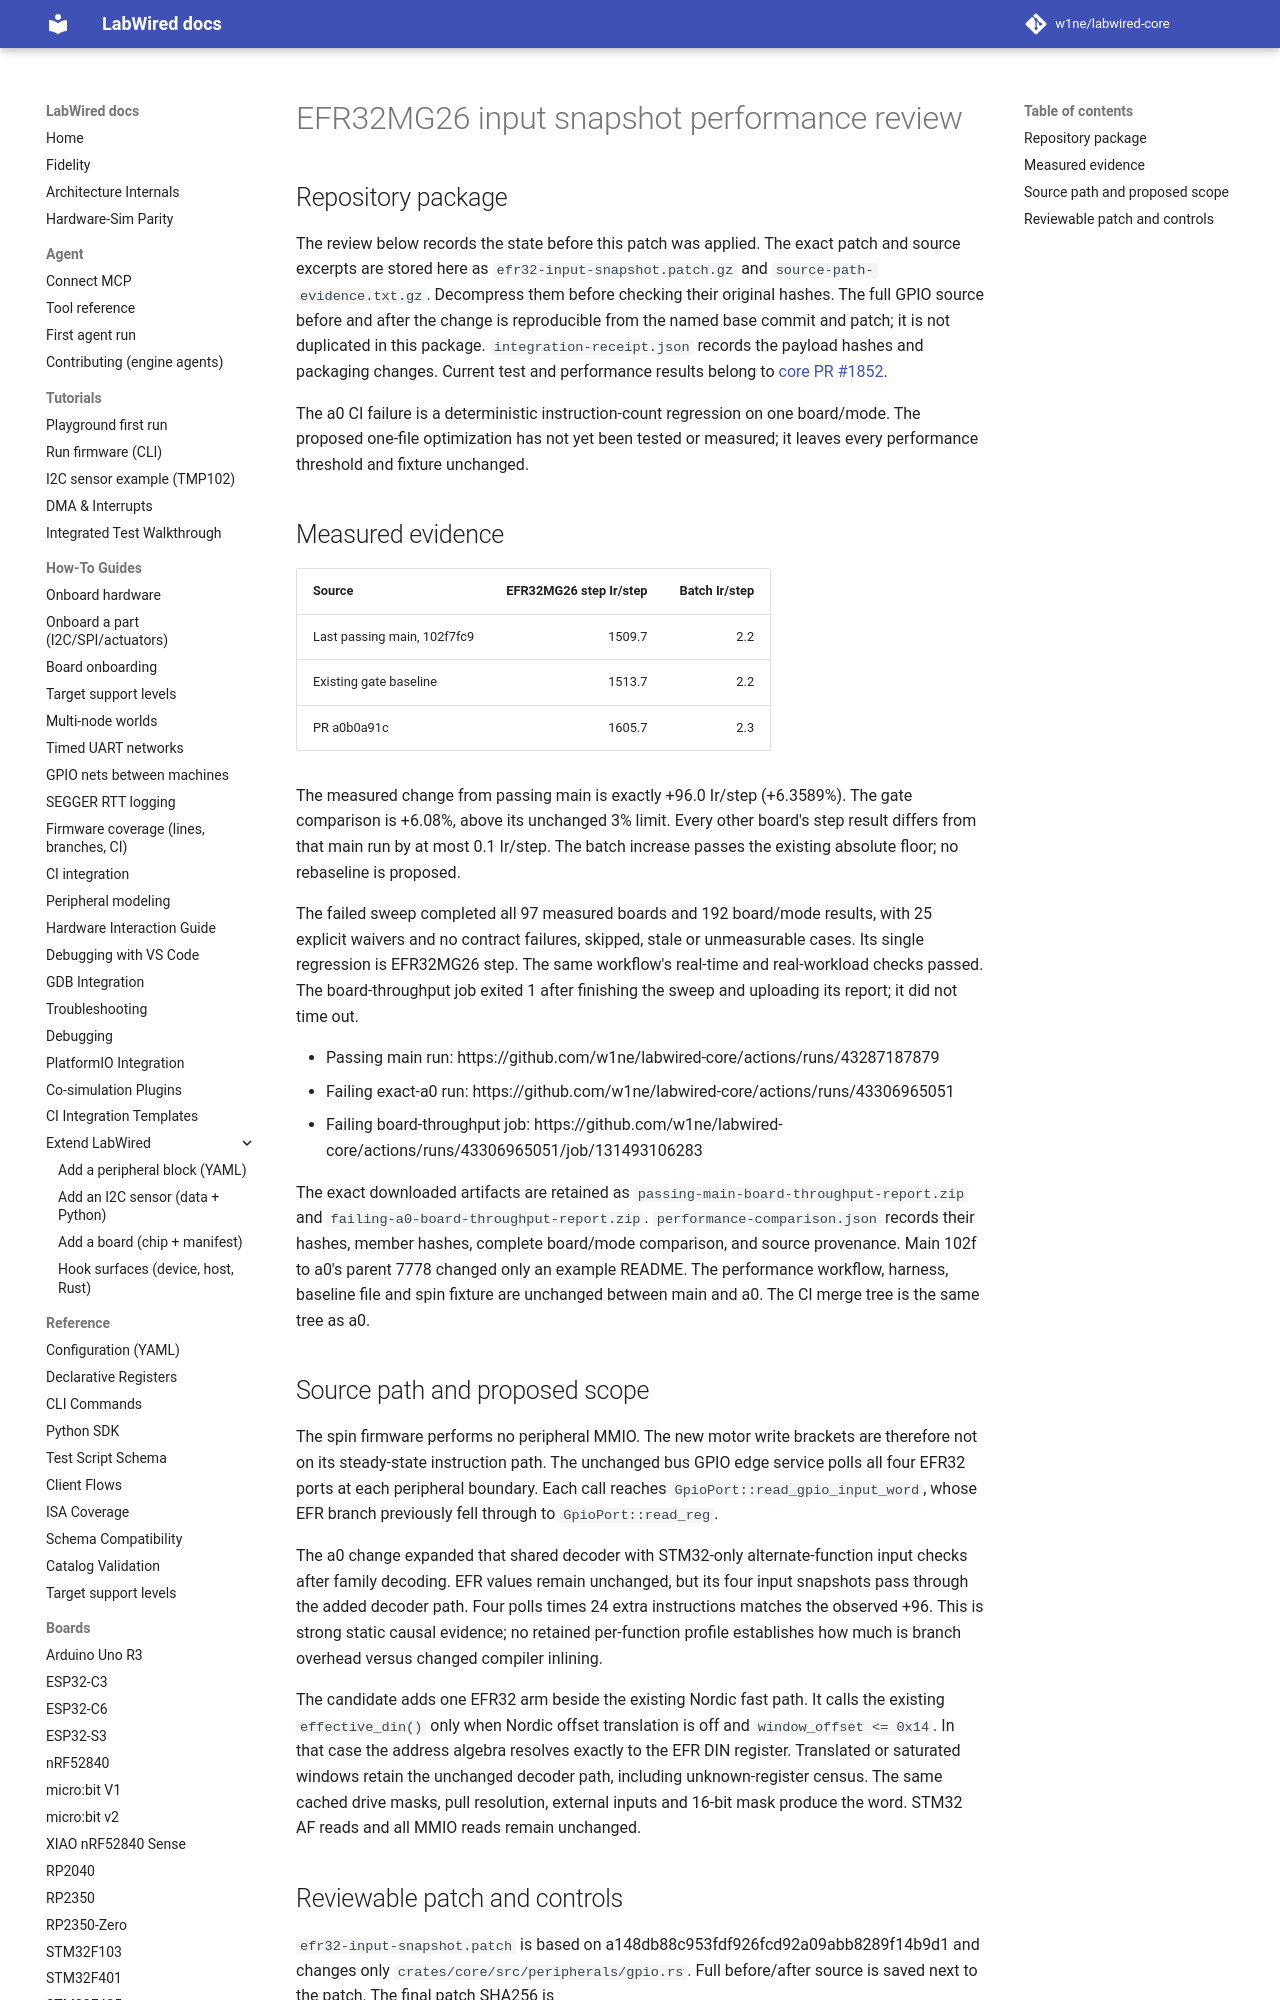

repository: CrispStrobe/labwired-core · page: evidence/efr32-input-snapshot-20261112/index.html · generator: mkdocs

# EFR32MG26 input snapshot performance review

## Repository package

The review below records the state before this patch was applied. The exact patch and source excerpts are stored here as `efr32-input-snapshot.patch.gz` and `source-path-evidence.txt.gz`. Decompress them before checking their original hashes. The full GPIO source before and after the change is reproducible from the named base commit and patch; it is not duplicated in this package. `integration-receipt.json` records the payload hashes and packaging changes. Current test and performance results belong to [core PR #1852](https://github.com/w1ne/labwired-core/pull/1852).

The a0 CI failure is a deterministic instruction-count regression on one board/mode. The proposed one-file optimization has not yet been tested or measured; it leaves every performance threshold and fixture unchanged.
